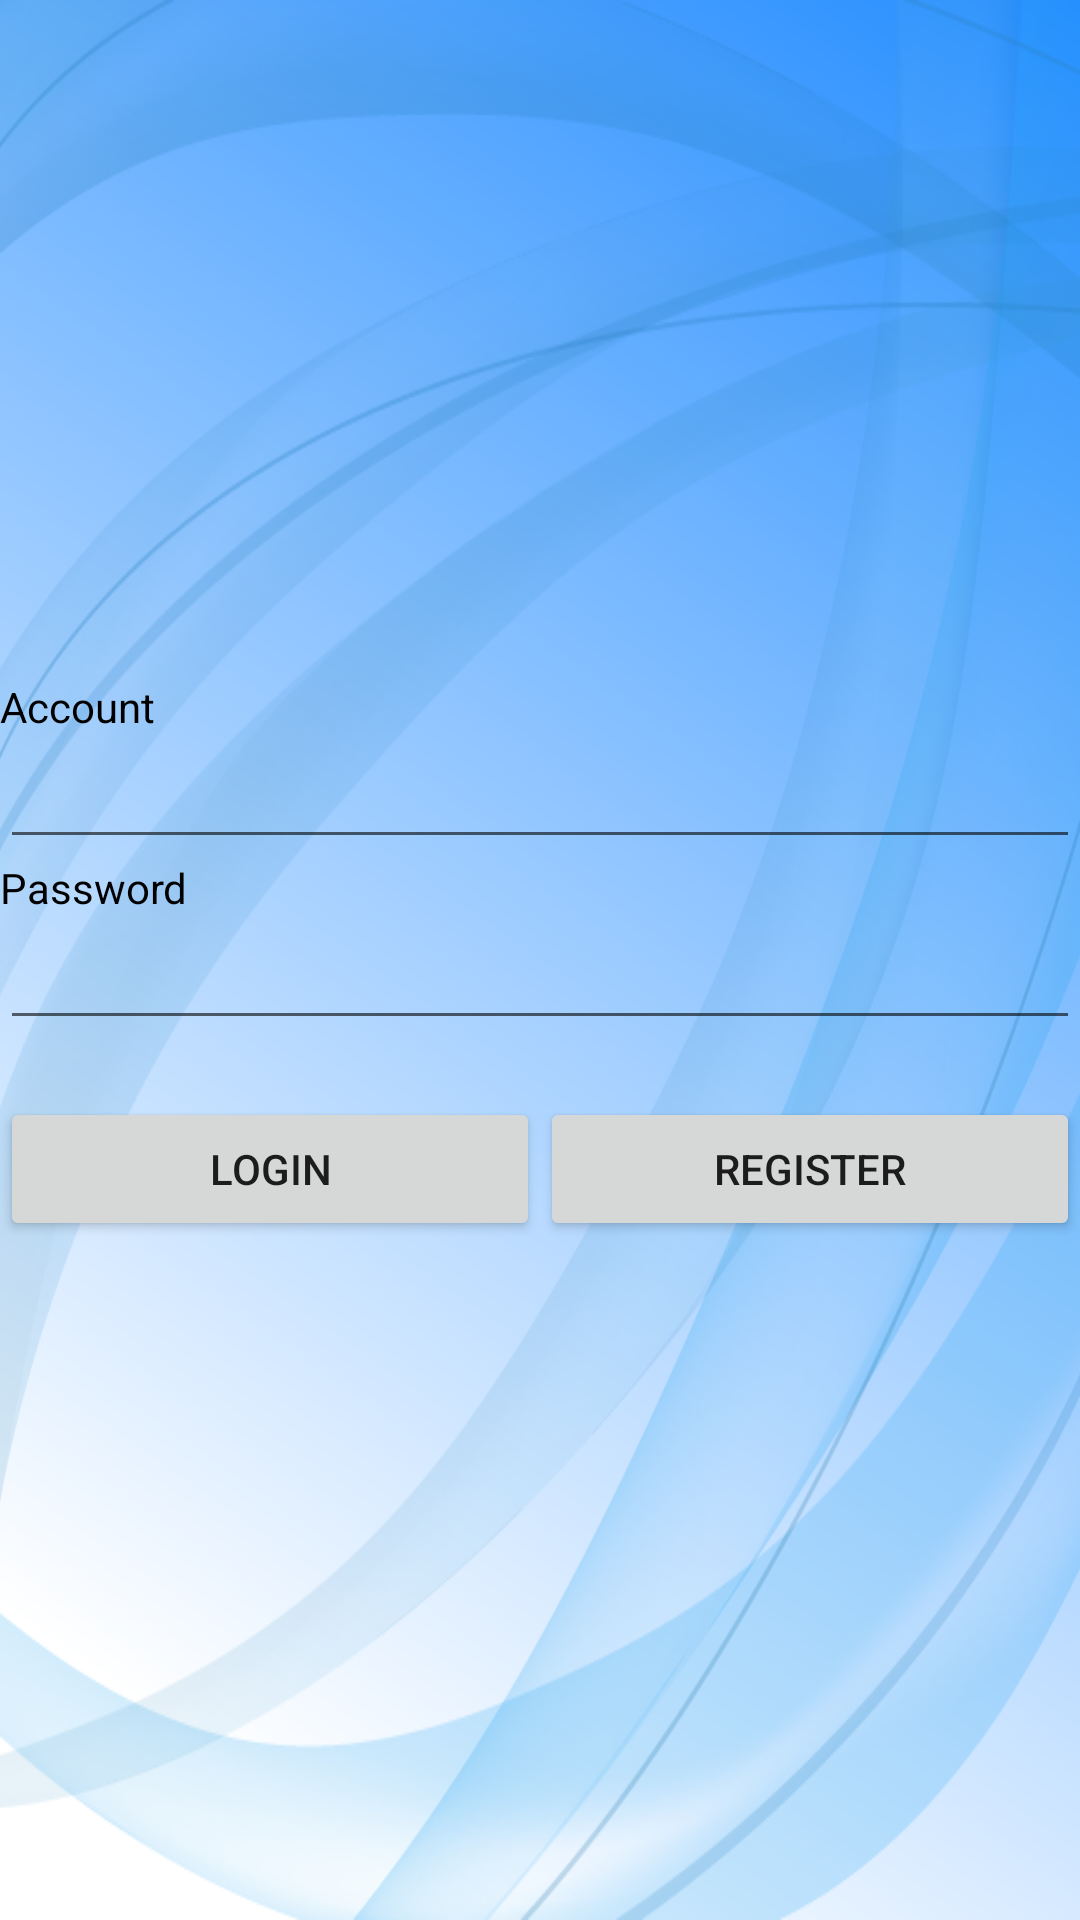

The Android layout XML behind this screen, and the referenced resources:
<!-- AndroidManifest.xml: fallback theme Theme.MaterialComponents.DayNight.NoActionBar -->
<!-- res/layout/login.xml -->
<?xml version="1.0" encoding="UTF-8"?>
<RelativeLayout 
	xmlns:android="http://schemas.android.com/apk/res/android"
    android:orientation="vertical"
    android:layout_width="fill_parent"
    android:layout_height="fill_parent"
    android:background="@drawable/background">
    <LinearLayout android:layout_width="match_parent" android:layout_height="wrap_content" android:orientation="vertical" android:layout_centerVertical="true" android:layout_alignParentLeft="true">
        <TextView android:layout_height="wrap_content" android:layout_width="wrap_content" android:text="Account" android:textColor="#FF000000"></TextView>
        <EditText android:id="@+id/login_userAcc" android:layout_height="wrap_content" android:singleLine="true" android:layout_width="match_parent"></EditText>
        <TextView android:layout_height="wrap_content" android:layout_width="wrap_content" android:text="Password" android:textColor="#FF000000"></TextView>
        <EditText android:id="@+id/login_userPwd" android:layout_height="wrap_content" android:singleLine="true" android:layout_width="match_parent" android:password="true"></EditText>
        <TextView android:layout_height="wrap_content" android:layout_width="wrap_content" android:text=" "></TextView>
        <LinearLayout android:layout_width="match_parent" android:layout_height="wrap_content">
            <Button android:text="Login" android:layout_height="wrap_content" android:id="@+id/login_login" android:layout_width="fill_parent" android:layout_weight="1"></Button>
            <Button android:text="Register" android:layout_height="wrap_content" android:id="@+id/login_register" android:layout_width="fill_parent" android:layout_weight="1"></Button>
        </LinearLayout>
    </LinearLayout>
    
</RelativeLayout>
<!-- resources referenced by this layout -->
<resources>
  <!-- drawable background: png bitmap (drawable-hdpi, 123423 bytes) -->
</resources>
